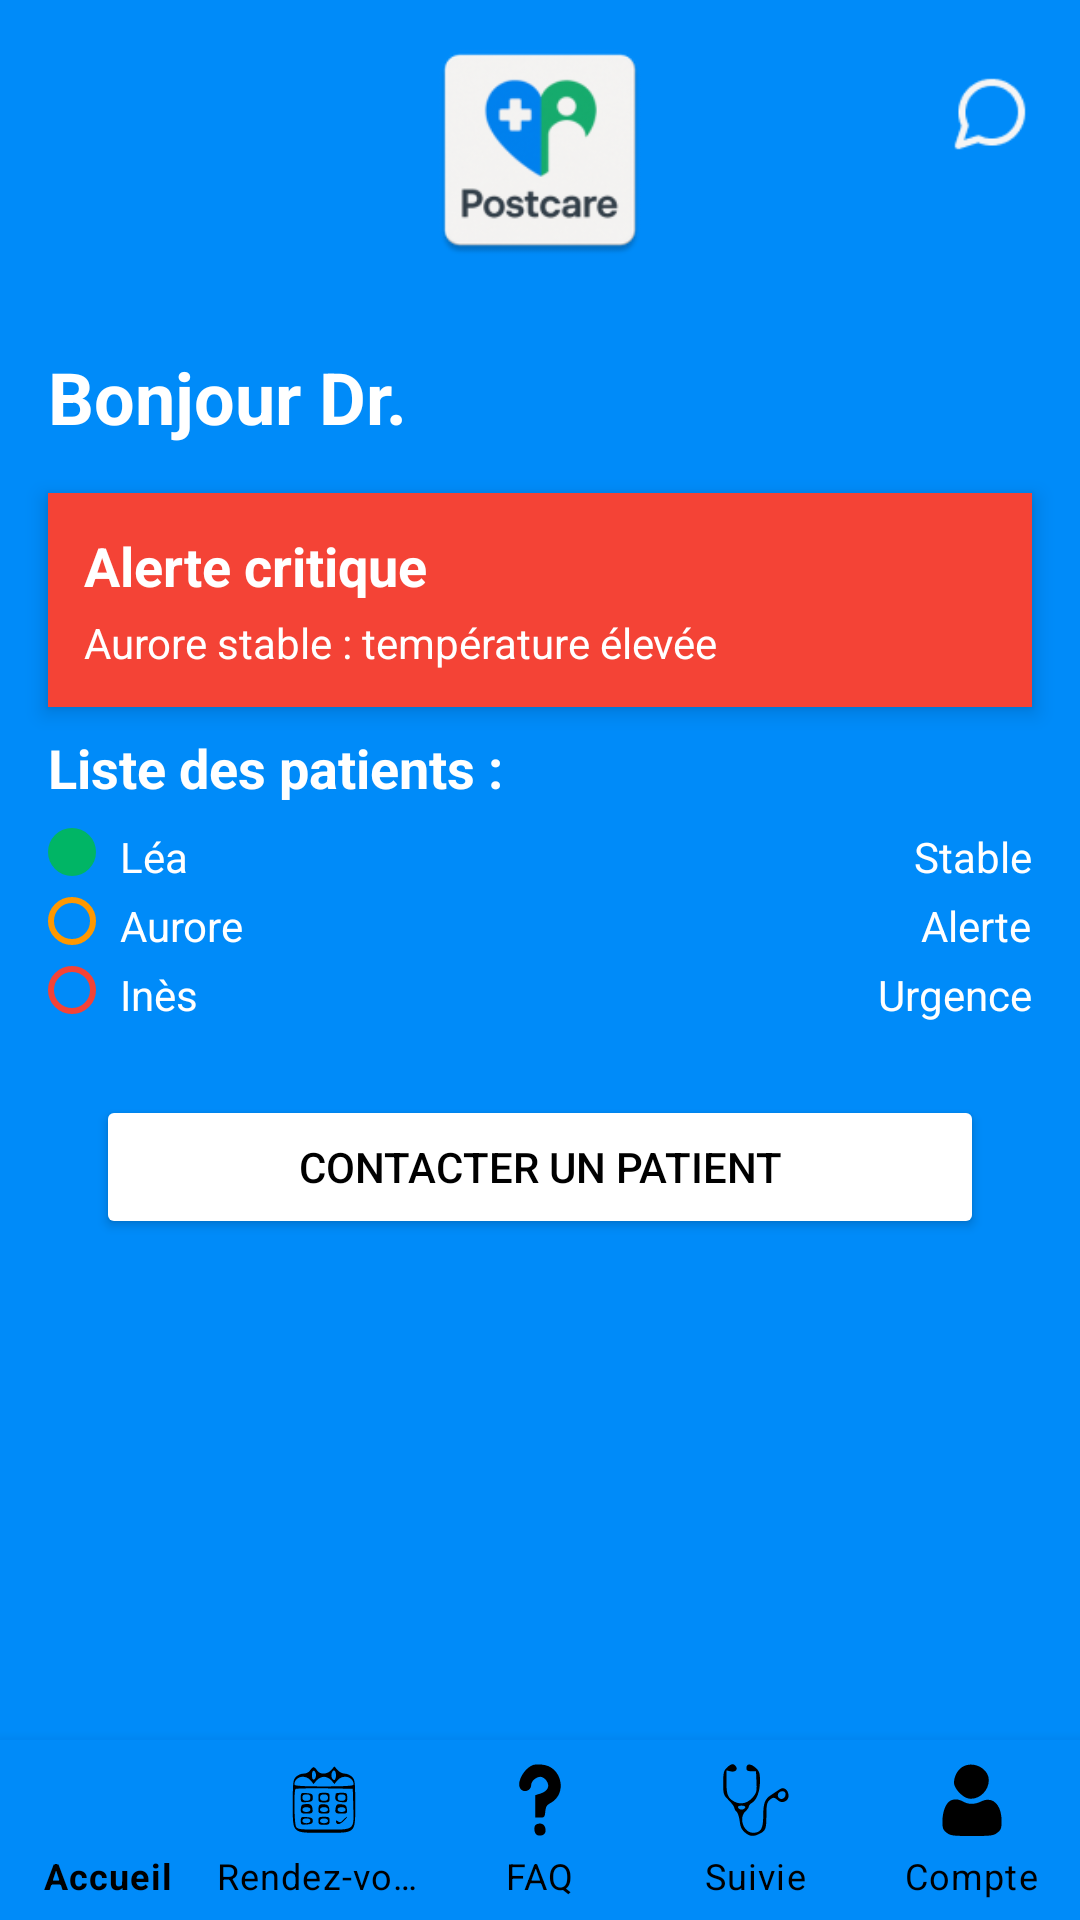

The Android layout XML behind this screen, and the referenced resources:
<!-- AndroidManifest.xml: application theme Theme.PostCare -->
<!-- res/layout/homepage_medecin.xml -->
<?xml version="1.0" encoding="utf-8"?>
<androidx.constraintlayout.widget.ConstraintLayout xmlns:android="http://schemas.android.com/apk/res/android"
    xmlns:app="http://schemas.android.com/apk/res-auto"
    android:layout_width="match_parent"
    android:layout_height="match_parent"
    android:background="@color/postcare_blue">

    
    <LinearLayout
        android:id="@+id/header"
        android:layout_width="match_parent"
        android:layout_height="100dp"
        android:background="@color/postcare_blue"
        android:gravity="center"
        app:layout_constraintTop_toTopOf="parent"
        app:layout_constraintStart_toStartOf="parent"
        app:layout_constraintEnd_toEndOf="parent">

        <ImageView
            android:layout_width="80dp"
            android:layout_height="80dp"
            android:contentDescription="Logo"
            android:src="@mipmap/ic_launcher" />
    </LinearLayout>

    <ImageView
        android:id="@+id/message_icon"
        android:layout_width="28dp"
        android:layout_height="28dp"
        android:layout_marginTop="24dp"
        android:layout_marginEnd="16dp"
        android:contentDescription="Messages"
        android:src="@drawable/ic_chat"
        app:layout_constraintEnd_toEndOf="parent"
        app:layout_constraintTop_toTopOf="parent" />

    
    <TextView
        android:id="@+id/bonjour_text"
        android:layout_width="wrap_content"
        android:layout_height="wrap_content"
        android:layout_marginStart="16dp"
        android:layout_marginTop="16dp"
        android:text="Bonjour Dr."
        android:textColor="@android:color/white"
        android:textSize="24sp"
        android:textStyle="bold"
        app:layout_constraintBottom_toTopOf="@+id/alert_box"
        app:layout_constraintStart_toStartOf="parent"
        app:layout_constraintTop_toBottomOf="@+id/header"
        app:layout_constraintVertical_bias="0.5" />

    
    <LinearLayout
        android:id="@+id/alert_box"
        android:layout_width="0dp"
        android:layout_height="wrap_content"
        android:layout_margin="16dp"
        android:layout_marginHorizontal="16dp"
        android:layout_marginVertical="8dp"
        android:layout_marginStart="16dp"
        android:layout_marginTop="16dp"
        android:layout_marginEnd="16dp"
        android:layout_marginBottom="8dp"
        android:background="@color/red_alert"
        android:backgroundTint="@color/red_alert"
        android:clipChildren="false"
        android:clipToPadding="false"
        android:elevation="4dp"
        android:orientation="vertical"
        android:padding="12dp"
        app:layout_constraintEnd_toEndOf="parent"
        app:layout_constraintStart_toStartOf="parent"
        app:layout_constraintTop_toBottomOf="@id/bonjour_text">

        <TextView
            android:layout_width="wrap_content"
            android:layout_height="wrap_content"
            android:text="Alerte critique"
            android:textColor="@android:color/white"
            android:textSize="18sp"
            android:textStyle="bold" />

        <TextView
            android:layout_width="wrap_content"
            android:layout_height="wrap_content"
            android:layout_marginTop="4dp"
            android:text="Aurore stable : température élevée"
            android:textColor="@android:color/white"
            android:textSize="14sp" />
    </LinearLayout>

    
    <TextView
        android:id="@+id/liste_patients"
        android:layout_width="wrap_content"
        android:layout_height="wrap_content"
        android:layout_marginStart="16dp"
        android:layout_marginTop="8dp"
        android:text="Liste des patients :"
        android:textColor="@android:color/white"
        android:textSize="18sp"
        android:textStyle="bold"
        app:layout_constraintStart_toStartOf="parent"
        app:layout_constraintTop_toBottomOf="@id/alert_box" />

    
    
    <LinearLayout
        android:id="@+id/patient1"
        android:layout_width="0dp"
        android:layout_height="wrap_content"
        android:layout_marginStart="16dp"
        android:layout_marginTop="8dp"
        android:layout_marginEnd="16dp"
        android:orientation="horizontal"
        app:layout_constraintEnd_toEndOf="parent"
        app:layout_constraintStart_toStartOf="parent"
        app:layout_constraintTop_toBottomOf="@id/liste_patients">

        <View
            android:layout_width="16dp"
            android:layout_height="16dp"
            android:layout_marginEnd="8dp"
            android:background="@drawable/circle_green"/>

        <TextView
            android:layout_width="0dp"
            android:layout_height="wrap_content"
            android:layout_weight="1"
            android:text="Léa"
            android:textColor="@android:color/white" />

        <TextView
            android:layout_width="wrap_content"
            android:layout_height="wrap_content"
            android:text="Stable"
            android:textColor="@android:color/white" />
    </LinearLayout>

    
    <LinearLayout
        android:id="@+id/patient2"
        android:layout_width="0dp"
        android:layout_height="wrap_content"
        android:layout_marginStart="16dp"
        android:layout_marginTop="4dp"
        android:layout_marginEnd="16dp"
        android:orientation="horizontal"
        app:layout_constraintEnd_toEndOf="parent"
        app:layout_constraintStart_toStartOf="parent"
        app:layout_constraintTop_toBottomOf="@id/patient1">

        <View
            android:layout_width="16dp"
            android:layout_height="16dp"
            android:layout_marginEnd="8dp"
            android:background="@drawable/circle_orange" />

        <TextView
            android:layout_width="0dp"
            android:layout_height="wrap_content"
            android:layout_weight="1"
            android:text="Aurore"
            android:textColor="@android:color/white" />

        <TextView
            android:layout_width="wrap_content"
            android:layout_height="wrap_content"
            android:text="Alerte"
            android:textColor="@android:color/white" />
    </LinearLayout>

    
    <LinearLayout
        android:id="@+id/patient3"
        android:layout_width="0dp"
        android:layout_height="wrap_content"
        android:layout_marginStart="16dp"
        android:layout_marginTop="4dp"
        android:layout_marginEnd="16dp"
        android:orientation="horizontal"
        app:layout_constraintEnd_toEndOf="parent"
        app:layout_constraintStart_toStartOf="parent"
        app:layout_constraintTop_toBottomOf="@id/patient2">

        <View
            android:layout_width="16dp"
            android:layout_height="16dp"
            android:layout_marginEnd="8dp"
            android:background="@drawable/circle_red" />

        <TextView
            android:layout_width="0dp"
            android:layout_height="wrap_content"
            android:layout_weight="1"
            android:text="Inès"
            android:textColor="@android:color/white" />

        <TextView
            android:layout_width="wrap_content"
            android:layout_height="wrap_content"
            android:text="Urgence"
            android:textColor="@android:color/white" />
    </LinearLayout>

    
    <Button
        android:id="@+id/contact_button"
        android:layout_width="0dp"
        android:layout_height="wrap_content"
        android:layout_marginStart="32dp"
        android:layout_marginTop="24dp"
        android:layout_marginEnd="32dp"
        android:layout_marginBottom="16dp"
        android:backgroundTint="@android:color/white"
        android:text="Contacter un patient"
        android:textColor="@android:color/black"
        app:layout_constraintEnd_toEndOf="parent"
        app:layout_constraintStart_toStartOf="parent"
        app:layout_constraintTop_toBottomOf="@id/patient3" />

    
    <include layout="@layout/layout_bottom_navigation" />
</androidx.constraintlayout.widget.ConstraintLayout>
<!-- res/layout/layout_bottom_navigation.xml (included above) -->
<com.google.android.material.bottomnavigation.BottomNavigationView
    xmlns:android="http://schemas.android.com/apk/res/android"
    xmlns:app="http://schemas.android.com/apk/res-auto"
    android:id="@+id/bottom_navigation"
    android:layout_width="match_parent"
    android:layout_height="60dp"
    android:background="@color/postcare_blue"
    app:menu="@menu/bottom_nav_menu"
    app:itemIconTint="@color/black"
    app:itemTextColor="@color/black"
    app:labelVisibilityMode="labeled"
    app:itemHorizontalTranslationEnabled="false"
    app:layout_constraintBottom_toBottomOf="parent"
    app:layout_constraintStart_toStartOf="parent"
    app:layout_constraintEnd_toEndOf="parent"/>
<!-- resources referenced by this layout -->
<resources>
  <color name="black">#FF000000</color>
  <color name="postcare_blue">#008BF9</color>
  <color name="red_alert">#F44336</color>
  <!-- drawable circle_green (drawable) -->
  <?xml version="1.0" encoding="utf-8"?>
  <shape xmlns:android="http://schemas.android.com/apk/res/android"
      android:shape="rectangle">
      <solid android:color="@color/postcare_green"/>
      <corners android:radius="12dp"/>
  </shape>
  <!-- drawable circle_orange (drawable) -->
  <?xml version="1.0" encoding="utf-8"?>
  <shape xmlns:android="http://schemas.android.com/apk/res/android"
      android:shape="rectangle">
      <solid android:color="@android:color/transparent"/>
      <stroke android:width="2dp" android:color="#FF9800"/>
      <corners android:radius="12dp"/>
  </shape>
  <!-- drawable circle_red (drawable) -->
  <?xml version="1.0" encoding="utf-8"?>
  <shape xmlns:android="http://schemas.android.com/apk/res/android"
      android:shape="rectangle">
      <solid android:color="@android:color/transparent"/>
      <stroke android:width="2dp" android:color="#F44336"/>
      <corners android:radius="12dp"/>
  </shape>
  <!-- drawable ic_chat: png bitmap (drawable, 1079 bytes) -->
  <!-- mipmap ic_launcher: webp bitmap (mipmap-hdpi, 3246 bytes) -->
  <style name="Theme.PostCare" parent="Theme.MaterialComponents.DayNight.NoActionBar">
          
          <item name="colorPrimary">@color/purple_500</item>
          <item name="colorPrimaryVariant">@color/purple_700</item>
          <item name="colorOnPrimary">@color/white</item>
  
          <item name="colorSecondary">@color/teal_200</item>
          <item name="colorSecondaryVariant">@color/teal_700</item>
          <item name="colorOnSecondary">@color/black</item>
  
          <item name="android:statusBarColor">?attr/colorPrimaryVariant</item>
      </style>
  <color name="postcare_green">#00B565</color>
  <color name="purple_500">#FF6200EE</color>
  <color name="purple_700">#FF3700B3</color>
  <color name="white">#FFFFFFFF</color>
  <color name="teal_200">#FF03DAC5</color>
  <color name="teal_700">#FF018786</color>
</resources>
